Photos from the image-classification dataset "data" in the GitHub repository Monster-IA-Team/Monster-IA-Backend. Its 13 classes are: basic, Full Throttle, Juiced Mango Loco, Juiced Monarch, The Doctor, Ultra Blue, Ultra Fiesta Mango, Ultra Gold, Ultra Peachy Keen, Ultra Red, Ultra Rosa, Ultra Violet, Ultra Watermelon.

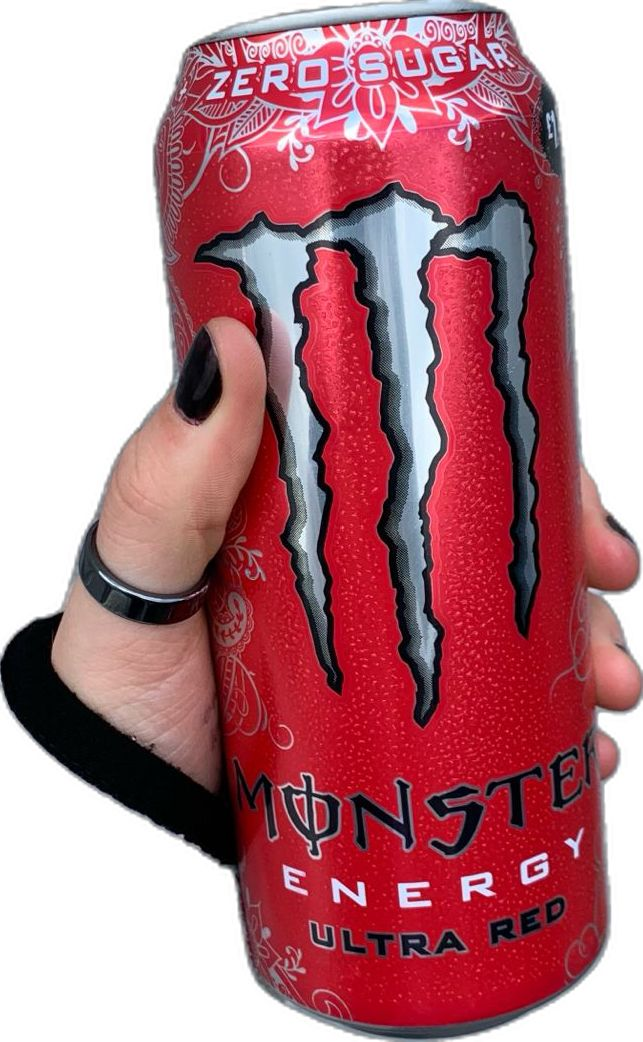
Label: Ultra Red

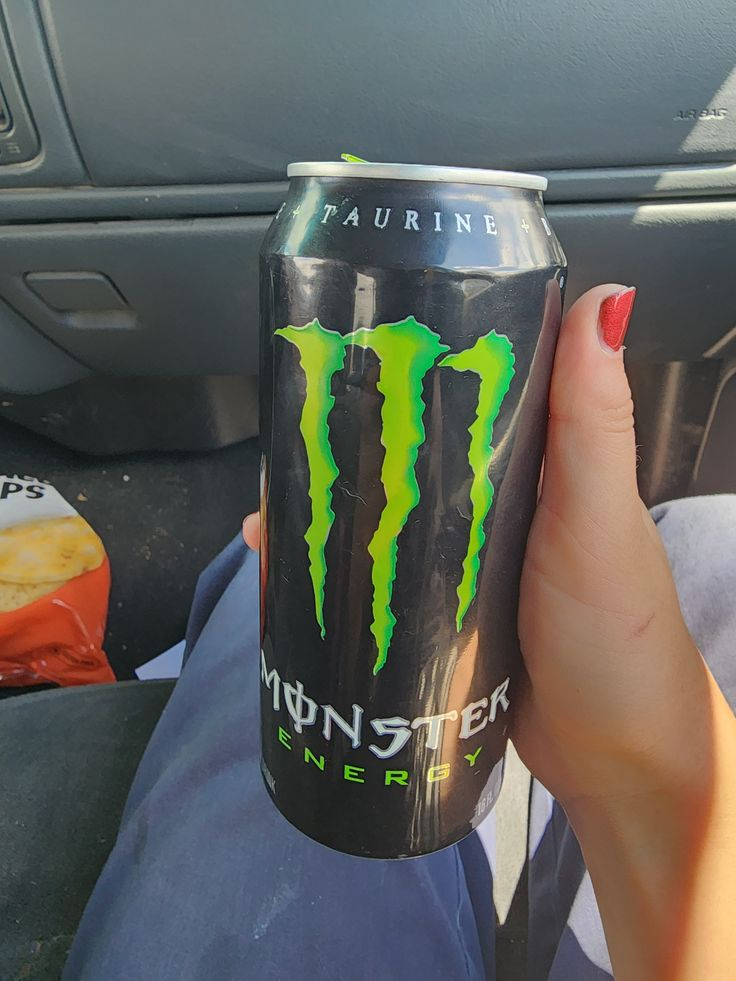
Label: basic

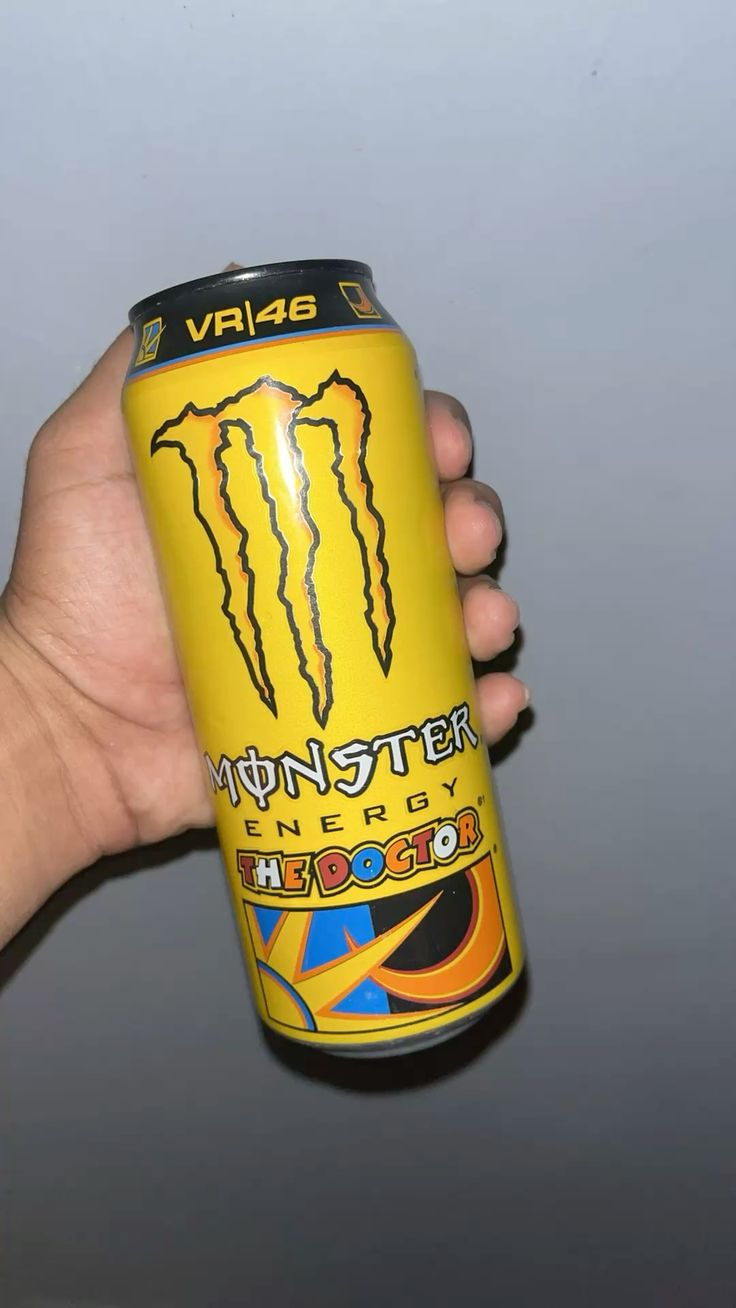
Label: The Doctor

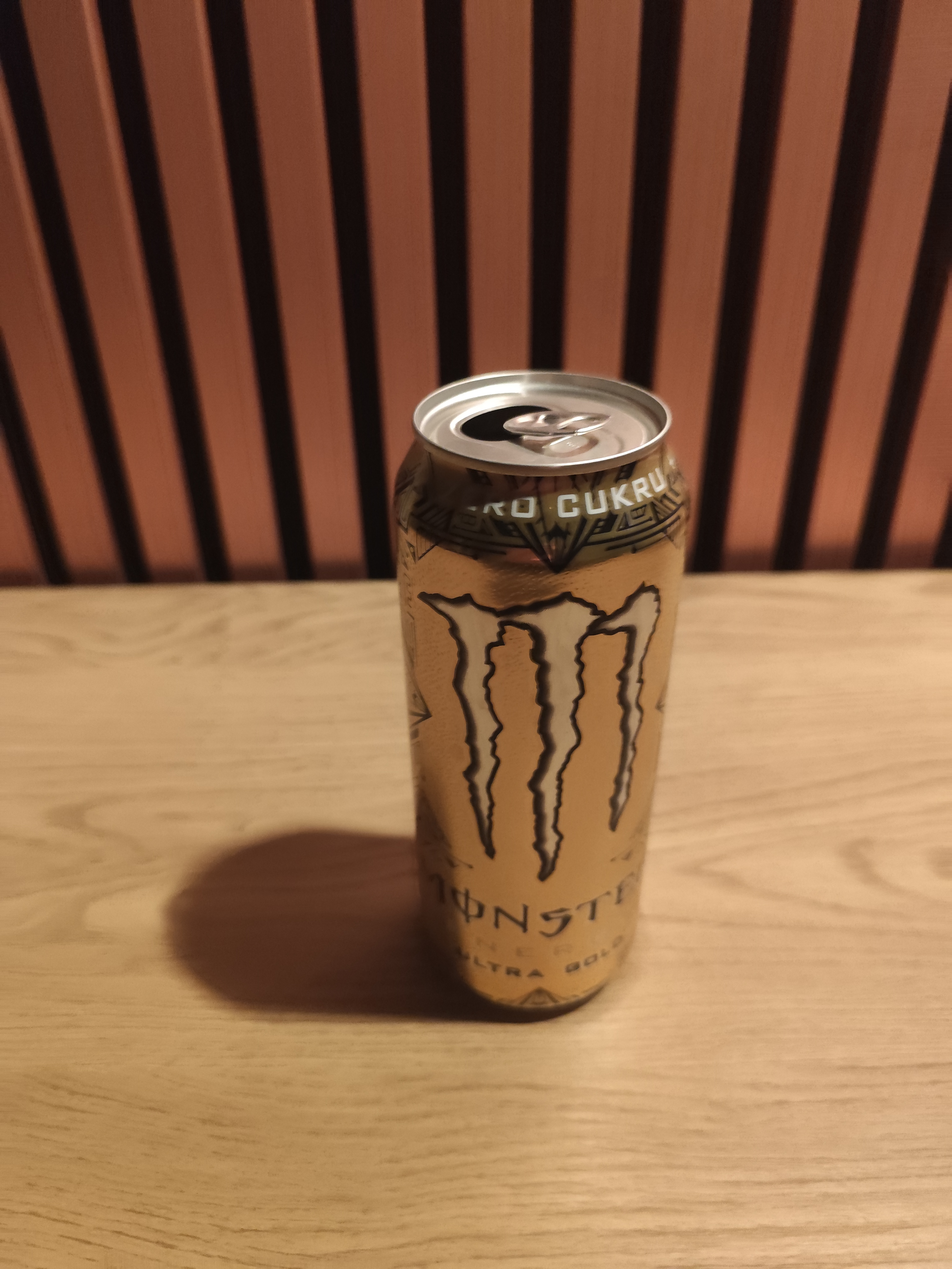
Label: Ultra Gold

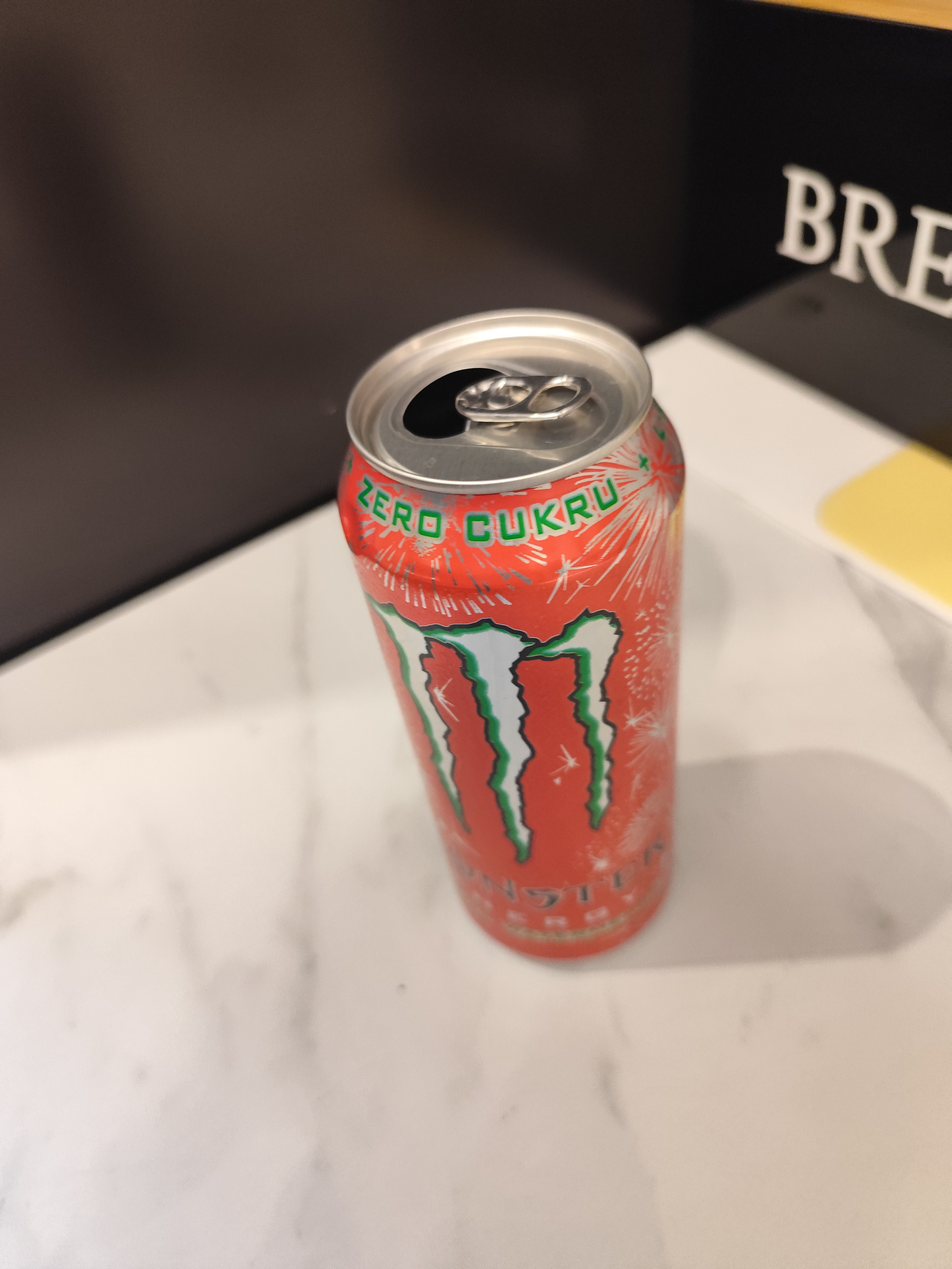
Label: Ultra Watermelon

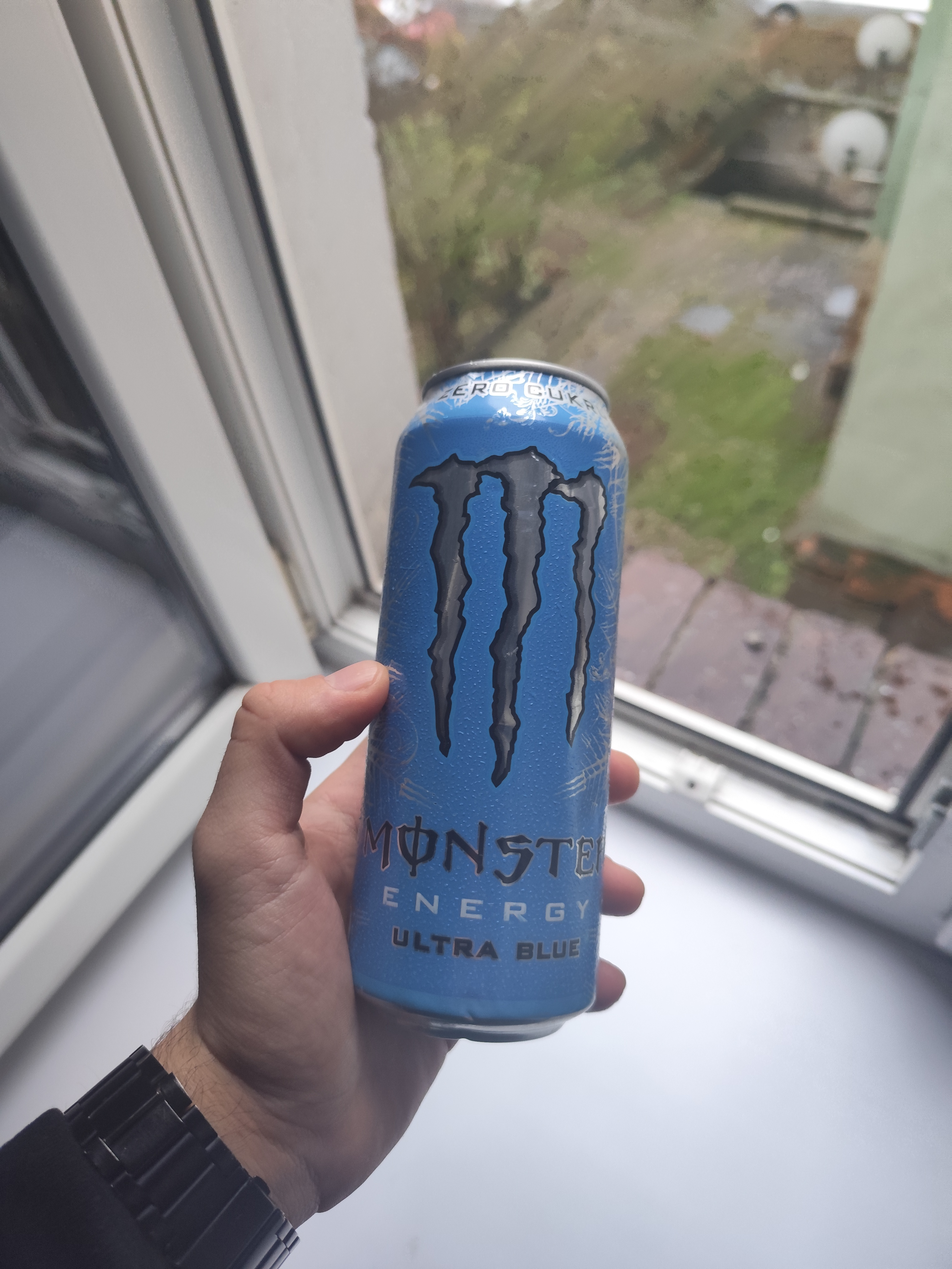
Label: Ultra Blue
